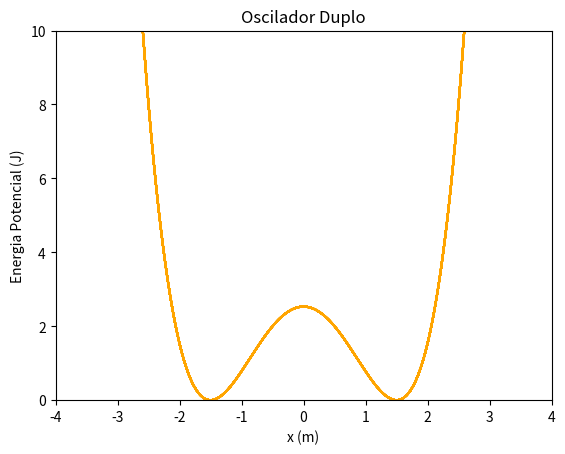

This figure's Python source:
import numpy as np
import matplotlib.pyplot as plt


# Valores dados
k = 1
m = 1
xeq = 1.5

# Valores calculados
omega = np.sqrt(k/m)


# Parâmetros
dt = 0.001
t0 = 0
tf = 10
x0 = 4
v0 = 0

# Esta função calcula a aceleração a partir do tempo atual
def accel(t):
    return -2 * k * (x[t]**2 - xeq **2) * x[t]

def energiaMecanica(x, v):
    # Energia cinética
    E_c = 1/2 * np.abs(v)**2
    # Energia potencial
    E_p = 1/2 * (x**2 - xeq**2)**2
    # Energia mecânica
    return E_c + E_p

def energiaPotencial(x, v):
    return 1/2 * (x**2 - xeq**2)**2

# Número de passos/iterações
#
# + 0.1 para garantir que não há arrendodamentos
# para baixo
n = int((tf-t0) / dt + 0.1)

t = np.zeros(n + 1)
x = np.zeros(n + 1)
v = np.zeros(n + 1)
a = np.zeros(n + 1)
Ep = np.zeros(n+1)

# Insert initial values
v[0] = v0
t[0] = t0
x[0] = x0
a[0] = accel(0)
Ep[0] = energiaPotencial(x0, v0)

for i in range(n):
    a[i + 1] = accel(i)
    v[i + 1] = v[i] + a[i] * dt
    x[i + 1] = x[i] + v[i] * dt
    t[i + 1] = t[i] + dt

    Ep[i] = energiaPotencial(x[i], v[i])

plt.figure(1)
plt.plot(x, Ep, "orange")
plt.ylabel("Energia Potencial (J)")
plt.xlabel("x (m)")
plt.title("Oscilador Duplo")
plt.xlim(-4, 4)
plt.ylim(0, 10)
plt.show()


